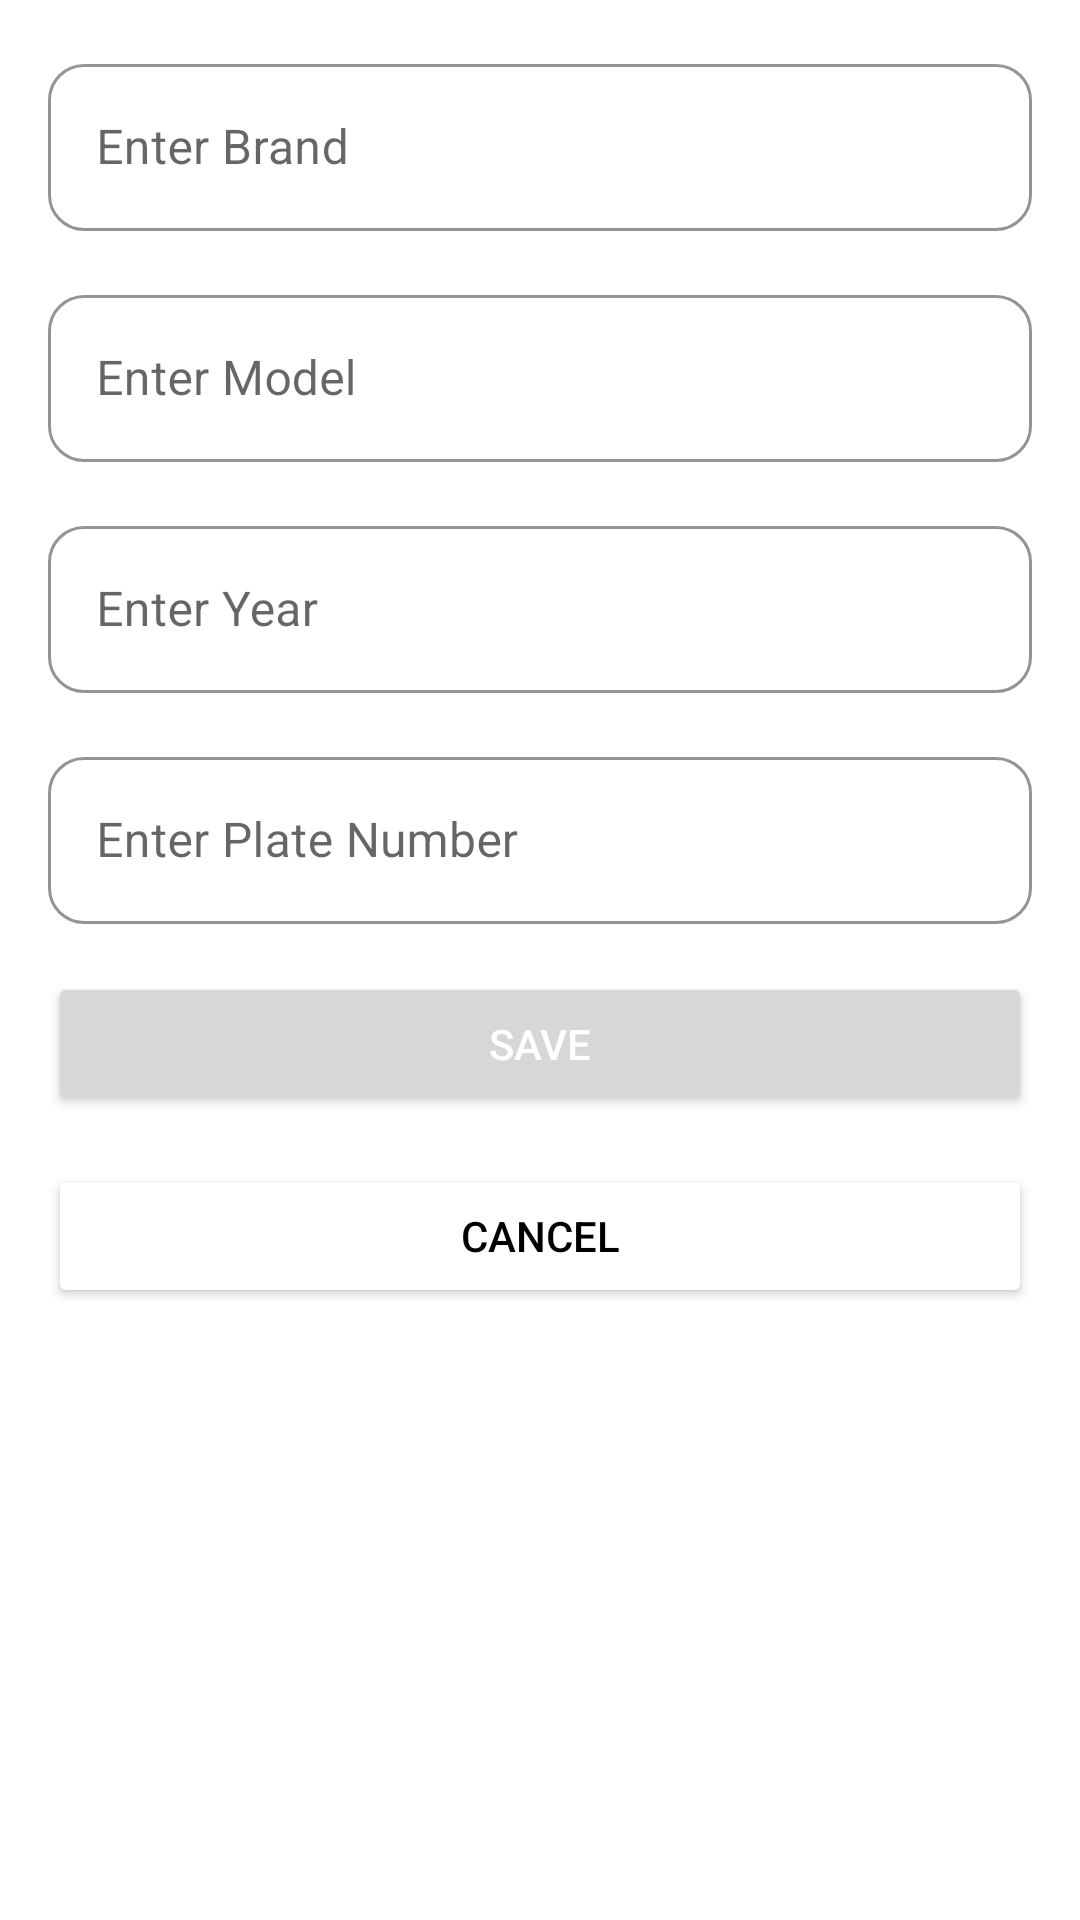

Android layout source for this screen:
<!-- AndroidManifest.xml: application theme Theme.CarService -->
<!-- res/layout/fragment_add_vehicle.xml -->
<?xml version="1.0" encoding="utf-8"?>
<LinearLayout xmlns:android="http://schemas.android.com/apk/res/android"
    xmlns:tools="http://schemas.android.com/tools"
    android:layout_width="match_parent"
    android:layout_height="match_parent"
    xmlns:app="http://schemas.android.com/apk/res-auto"
    android:orientation="vertical"
    android:padding="16dp"
    tools:context=".ui.profile.AddVehicleFragment">

    
    <com.google.android.material.textfield.TextInputLayout
        android:id="@+id/brandLayout"
        android:layout_width="match_parent"
        android:layout_height="wrap_content"
        android:hint="@string/text_enter_brand"
        app:boxBackgroundMode="outline"
        app:boxStrokeColor="#E0E0E0"
        style="@style/CustomTextInputLayout">

        <com.google.android.material.textfield.TextInputEditText
            android:id="@+id/etBrand"
            android:layout_width="match_parent"
            android:layout_height="wrap_content"
            android:inputType="text"
            android:textColor="#000000"
            android:textColorHint="#595959"/>
    </com.google.android.material.textfield.TextInputLayout>

    
    <Space
        android:layout_width="match_parent"
        android:layout_height="16dp" />

    
    <com.google.android.material.textfield.TextInputLayout
        android:id="@+id/modelLayout"
        android:layout_width="match_parent"
        android:layout_height="wrap_content"
        android:hint="@string/text_enter_model"
        app:boxBackgroundMode="outline"
        app:boxStrokeColor="#E0E0E0"
        style="@style/CustomTextInputLayout">

        <com.google.android.material.textfield.TextInputEditText
            android:id="@+id/etModel"
            android:layout_width="match_parent"
            android:layout_height="wrap_content"
            android:inputType="text"
            android:textColor="#000000"
            android:textColorHint="#595959"/>
    </com.google.android.material.textfield.TextInputLayout>

    
    <Space
        android:layout_width="match_parent"
        android:layout_height="16dp" />

    
    <com.google.android.material.textfield.TextInputLayout
        android:id="@+id/yearLayout"
        android:layout_width="match_parent"
        android:layout_height="wrap_content"
        android:hint="@string/text_enter_year"
        app:boxBackgroundMode="outline"
        app:boxStrokeColor="#E0E0E0"
        style="@style/CustomTextInputLayout">

        <com.google.android.material.textfield.TextInputEditText
            android:id="@+id/etYear"
            android:layout_width="match_parent"
            android:layout_height="wrap_content"
            android:inputType="number"
            android:textColor="#000000"
            android:textColorHint="#595959"/>
    </com.google.android.material.textfield.TextInputLayout>

    
    <Space
        android:layout_width="match_parent"
        android:layout_height="16dp" />

    
    <com.google.android.material.textfield.TextInputLayout
        android:id="@+id/numberLayout"
        android:layout_width="match_parent"
        android:layout_height="wrap_content"
        android:hint="@string/text_enter_number"
        app:boxBackgroundMode="outline"
        app:boxStrokeColor="#E0E0E0"
        style="@style/CustomTextInputLayout">

        <com.google.android.material.textfield.TextInputEditText
            android:id="@+id/etNumber"
            android:layout_width="match_parent"
            android:layout_height="wrap_content"
            android:inputType="number"
            android:textColor="#000000"
            android:textColorHint="#595959"/>
    </com.google.android.material.textfield.TextInputLayout>

    
    <Space
        android:layout_width="match_parent"
        android:layout_height="16dp" />

    
    <Button
        android:id="@+id/btnSave"
        android:layout_width="match_parent"
        android:layout_height="wrap_content"
        android:text="@string/text_save"
        android:textColor="#FFFFFF"
        android:layout_marginBottom="16dp"/>

    
    <Button
        android:id="@+id/btnCancel"
        android:layout_width="match_parent"
        android:layout_height="wrap_content"
        android:text="@string/text_cancel"
        android:backgroundTint="#FFFFFF"
        android:textColor="#000000"/>

</LinearLayout>
<!-- resources referenced by this layout -->
<resources>
  <string name="text_cancel">Cancel</string>
  <string name="text_enter_brand">Enter Brand</string>
  <string name="text_enter_model">Enter Model</string>
  <string name="text_enter_number">Enter Plate Number</string>
  <string name="text_enter_year">Enter Year</string>
  <string name="text_save">Save</string>
  <style name="CustomTextInputLayout" parent="Widget.MaterialComponents.TextInputLayout.OutlinedBox">
          <item name="shapeAppearance">@style/CustomShapeAppearance</item>
      </style>
  <style name="Theme.CarService" parent="Theme.MaterialComponents.DayNight.DarkActionBar">
          
          <item name="colorPrimary">@color/blue_dark</item>
          <item name="colorPrimaryVariant">@color/blue_variant</item>
          <item name="colorOnPrimary">@color/white</item>
  
          
          <item name="colorSecondary">@color/red_accent</item>
          <item name="colorSecondaryVariant">@color/red_variant</item>
          <item name="colorOnSecondary">@color/white</item>
  
          
          <item name="android:statusBarColor">?attr/colorPrimaryVariant</item>
  
          
      </style>
  <style name="CustomShapeAppearance" parent="ShapeAppearance.MaterialComponents.MediumComponent">
          <item name="cornerSize">12dp</item> 
      </style>
  <color name="blue_dark">#1E3A8A</color>
  <color name="blue_variant">#2563EB</color>
  <color name="white">#FFFFFF</color>
  <color name="red_accent">#EF4444</color>
  <color name="red_variant">#B91C1C</color>
</resources>
